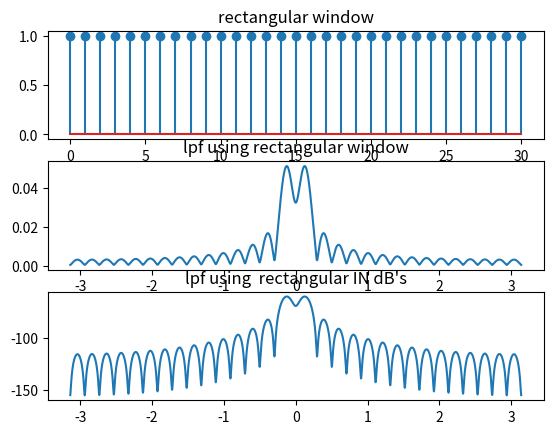

Generate this figure with matplotlib:
import numpy as np
from matplotlib import pyplot as plt
import cmath as c
t=np.arange(-100,100,0.1)
x1=(np.sinc(t/4))
h=0.25*x1
M=31
t1=np.arange(0,31,1)
W=[]
a=[]
for n in range(0,31,1):
	w=1
	W=np.append(W,w)
l=100
for k in range(0,31,1):
	p=l+k
	s=h[p]*W[k]
	a=np.append(a,s)
n1=len(a)
j=c.sqrt(-1)
p=np.pi
N=10000
y=[]
w=np.linspace(-3.14,3.14,N)
for i in range(0,N):
	sum=0
	for n in range(0,n1,1):
		sum=sum+a[n]*(np.exp(-j*w[i]*n))
	y=np.append(y,sum)
w=np.linspace(-3.14,3.14,N)
plt.subplot(3,1,1)
plt.stem(t1,W)
plt.title("rectangular window")
plt.subplot(3,1,2)
plt.plot(w,np.abs(y))
plt.title("lpf using rectangular window")
w=np.linspace(-3.14,3.14,N)
x1=np.abs(y)
x2=20*np.log(x1)
plt.subplot(3,1,3)
plt.plot(w,x2)
plt.title("lpf using  rectangular IN dB's")
plt.show()


